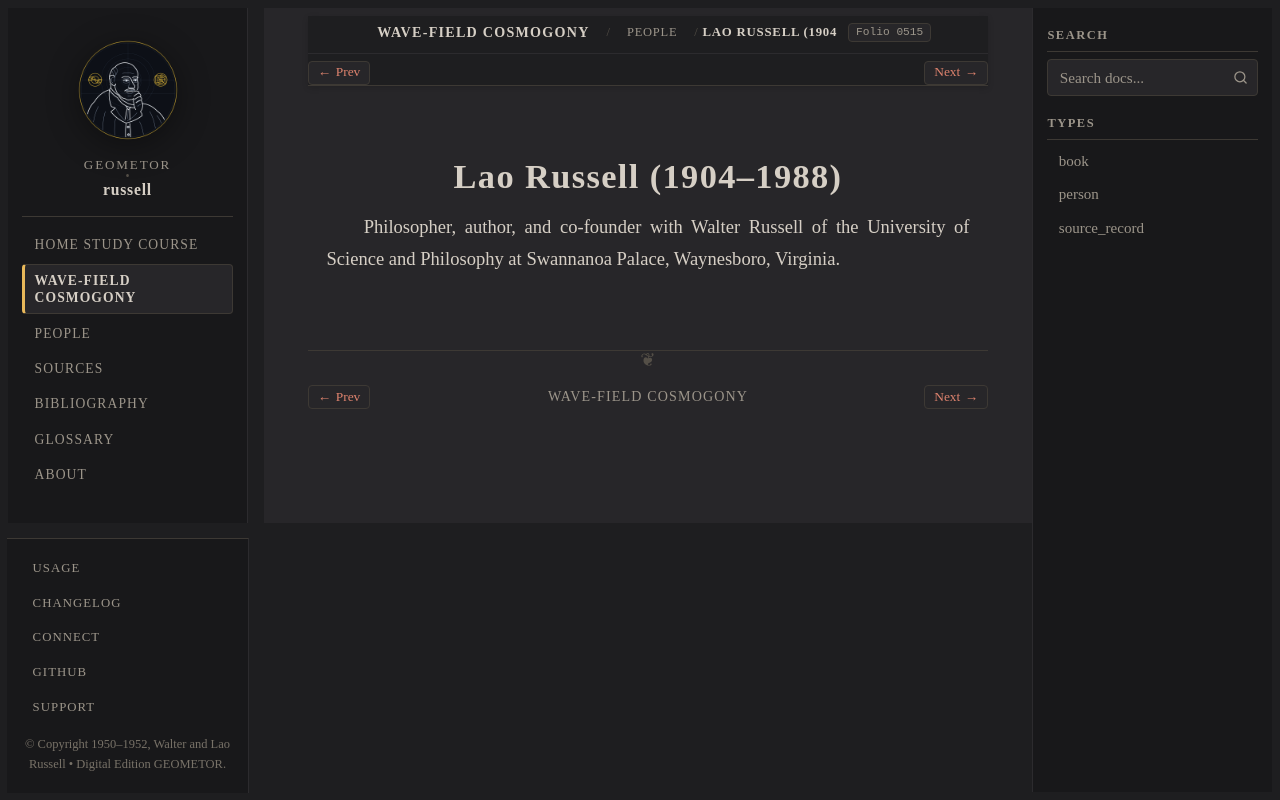

repository: geometor/russell · page: cosmogony/people/lao_russell.html · generator: sphinx

:type: person
:layout: book
:death_year: 1988
:death_label: 1988
:lifespan: 1904–1988
:folio: 0515
:excerpt: Philosopher, author, and co-founder with Walter Russell of the University of Science and Philosophy at Swannanoa Palace, Waynesboro, Virginia.

.. _person-lao_russell:

Lao Russell (1904–1988)
=======================

.. folio:: 0515
   :page: 515

Philosopher, author, and co-founder with Walter Russell of the University of Science and Philosophy at Swannanoa Palace, Waynesboro, Virginia.
